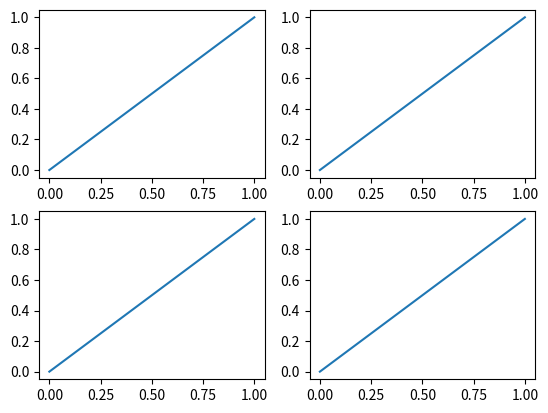

Python code for this plot:
# _*_ coding:utf-8 _*_
import matplotlib.pyplot as plt

plt.figure()

# 绘制第一个图
plt.subplot(2, 2, 1)
plt.plot([0, 1], [0, 1])
# 绘制第二个图
plt.subplot(2, 2, 2)
plt.plot([0, 1], [0, 1])
# 绘制第三个图
plt.subplot(2, 2, 3)
plt.plot([0, 1], [0, 1])
# 绘制第四个图
plt.subplot(2, 2, 4)
plt.plot([0, 1], [0, 1])
plt.show()